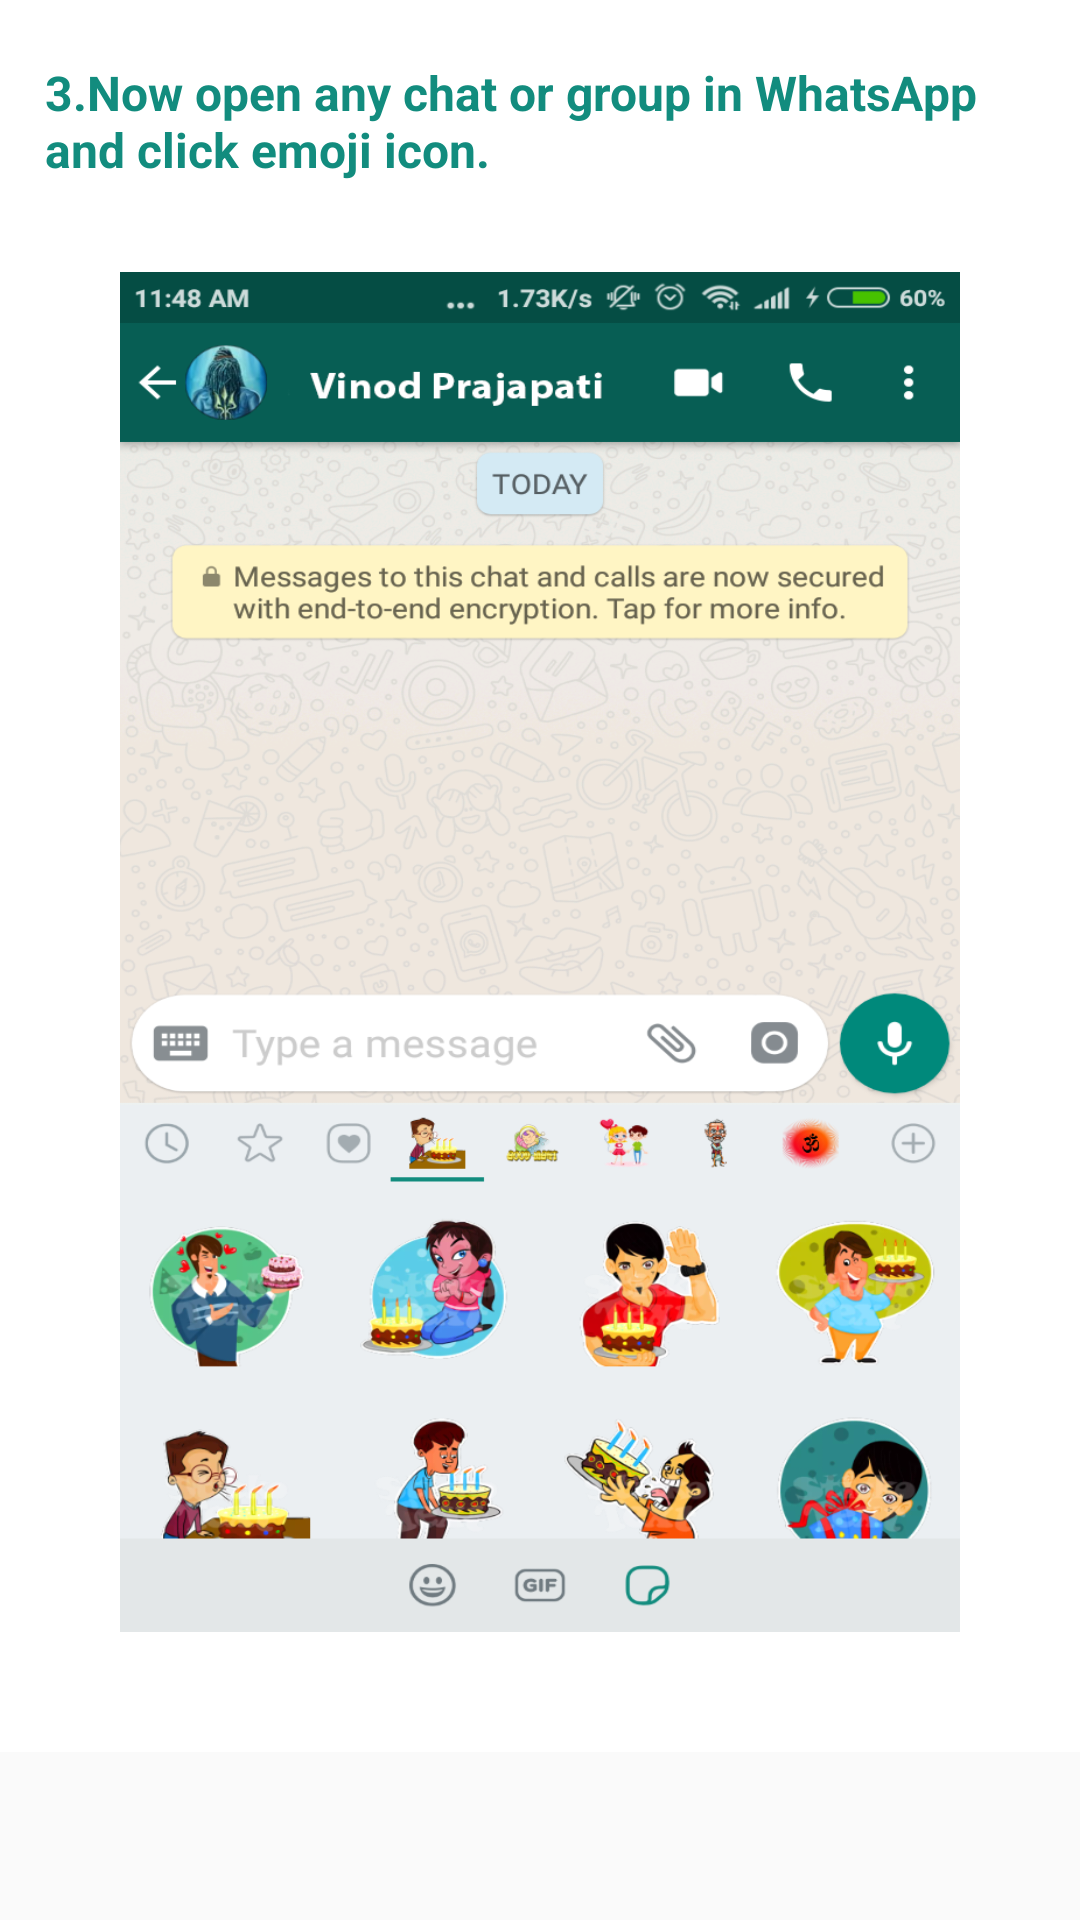

Android layout source for this screen:
<!-- AndroidManifest.xml: application theme AppTheme -->
<!-- res/layout/howtousetherd.xml -->
<?xml version="1.0" encoding="utf-8"?>
<LinearLayout
    xmlns:android="http://schemas.android.com/apk/res/android"
    android:layout_width="match_parent"
    android:layout_height="match_parent"
    android:orientation="vertical">
    <LinearLayout
        android:layout_width="match_parent"
        android:layout_height="match_parent"
        android:orientation="vertical"
        android:layout_marginBottom="?attr/actionBarSize"
        android:background="#ffffff"
        android:padding="10dp">
        <TextView
            android:layout_width="match_parent"
            android:layout_height="wrap_content"
            android:layout_marginTop="10dp"
            android:textSize="16dp"
            android:layout_marginLeft="5dp"
            android:textStyle="bold"
            android:textColor="@color/colorAccent"
            android:text="@string/thred_how_to_use"/>
        <ImageView
            android:layout_width="match_parent"
            android:layout_height="match_parent"
            android:layout_margin="30dp"
            android:scaleType="fitXY"
            android:src="@drawable/thredscreenn"/>
    </LinearLayout>

</LinearLayout>
<!-- resources referenced by this layout -->
<resources>
  <color name="colorAccent">#128C7E</color>
  <!-- drawable thredscreenn: png bitmap (drawable, 571672 bytes) -->
  <string name="thred_how_to_use">3.Now open any chat or group in WhatsApp and click emoji icon.</string>
  <style name="AppTheme" parent="Theme.AppCompat.Light.DarkActionBar">
          
          <item name="colorPrimary">@color/colorPrimary</item>
          <item name="colorPrimaryDark">@color/colorPrimary</item>
          <item name="colorAccent">@color/colorAccent</item>
      </style>
  <color name="colorPrimary">#128C7E</color>
</resources>
